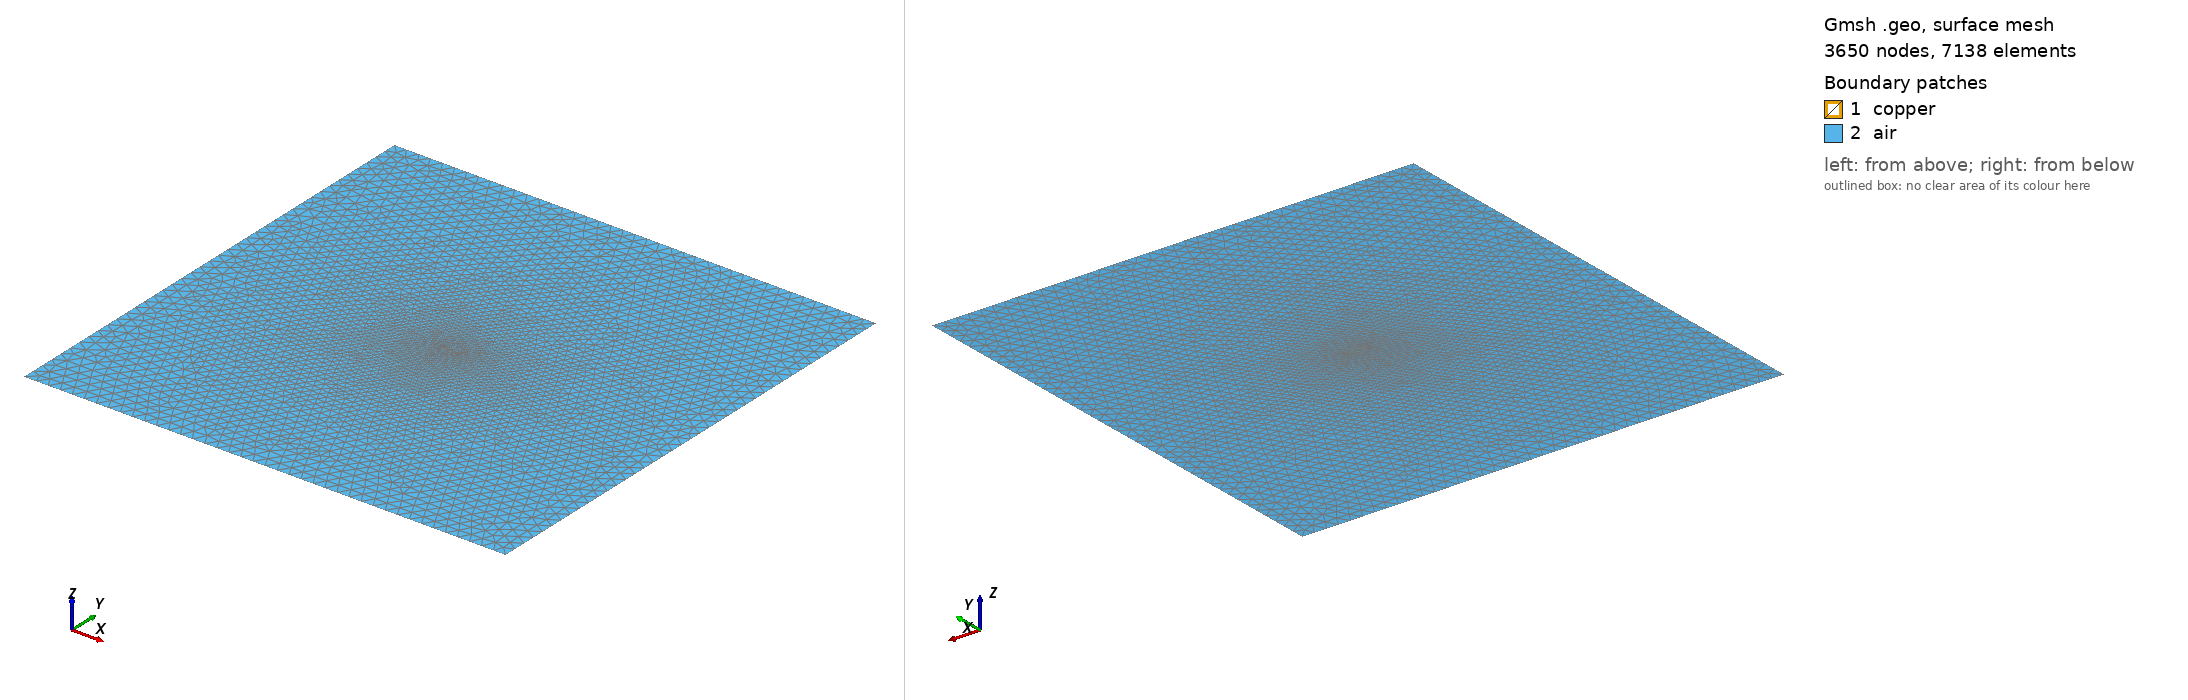

Gmsh geometry script, surface-meshed: 3650 nodes, 7138 surface elements. Boundary patches (legend numbers): 1 copper, 2 air. Left view from above one corner, right view from below the opposite corner. Legend entries are the model's physical surfaces. The drawing asked Gmsh for element sizes between 1% and 20% of the model's largest extent; the script's own settings can give other sizes.

=== or12.geo (drawn) ===
// OR-12 Bz_f13_L0, generated by or12.py
Point(1) = {-0.0004, -3.5000000000000004e-05, 0, 1.7500000000000002e-05}; Point(2) = {0.0004, -3.5000000000000004e-05, 0, 1.7500000000000002e-05};
Point(3) = {0.0004, 3.5000000000000004e-05, 0, 1.7500000000000002e-05}; Point(4) = {-0.0004, 3.5000000000000004e-05, 0, 1.7500000000000002e-05};
Point(5) = {-0.012, -0.012, 0, 0.0006000000000000001}; Point(6) = {0.012, -0.012, 0, 0.0006000000000000001};
Point(7) = {0.012, 0.012, 0, 0.0006000000000000001}; Point(8) = {-0.012, 0.012, 0, 0.0006000000000000001};
Line(1) = {1, 2}; Line(2) = {2, 3}; Line(3) = {3, 4}; Line(4) = {4, 1};
Line(5) = {5, 6}; Line(6) = {6, 7}; Line(7) = {7, 8}; Line(8) = {8, 5};
Curve Loop(1) = {1, 2, 3, 4}; Curve Loop(2) = {5, 6, 7, 8};
Plane Surface(1) = {1}; Plane Surface(2) = {2, 1};
Mesh.MeshSizeExtendFromBoundary = 1;
Physical Surface("copper", 1) = {1};
Physical Surface("air", 2) = {2};
Physical Curve("outer", 10) = {5, 6, 7, 8};
